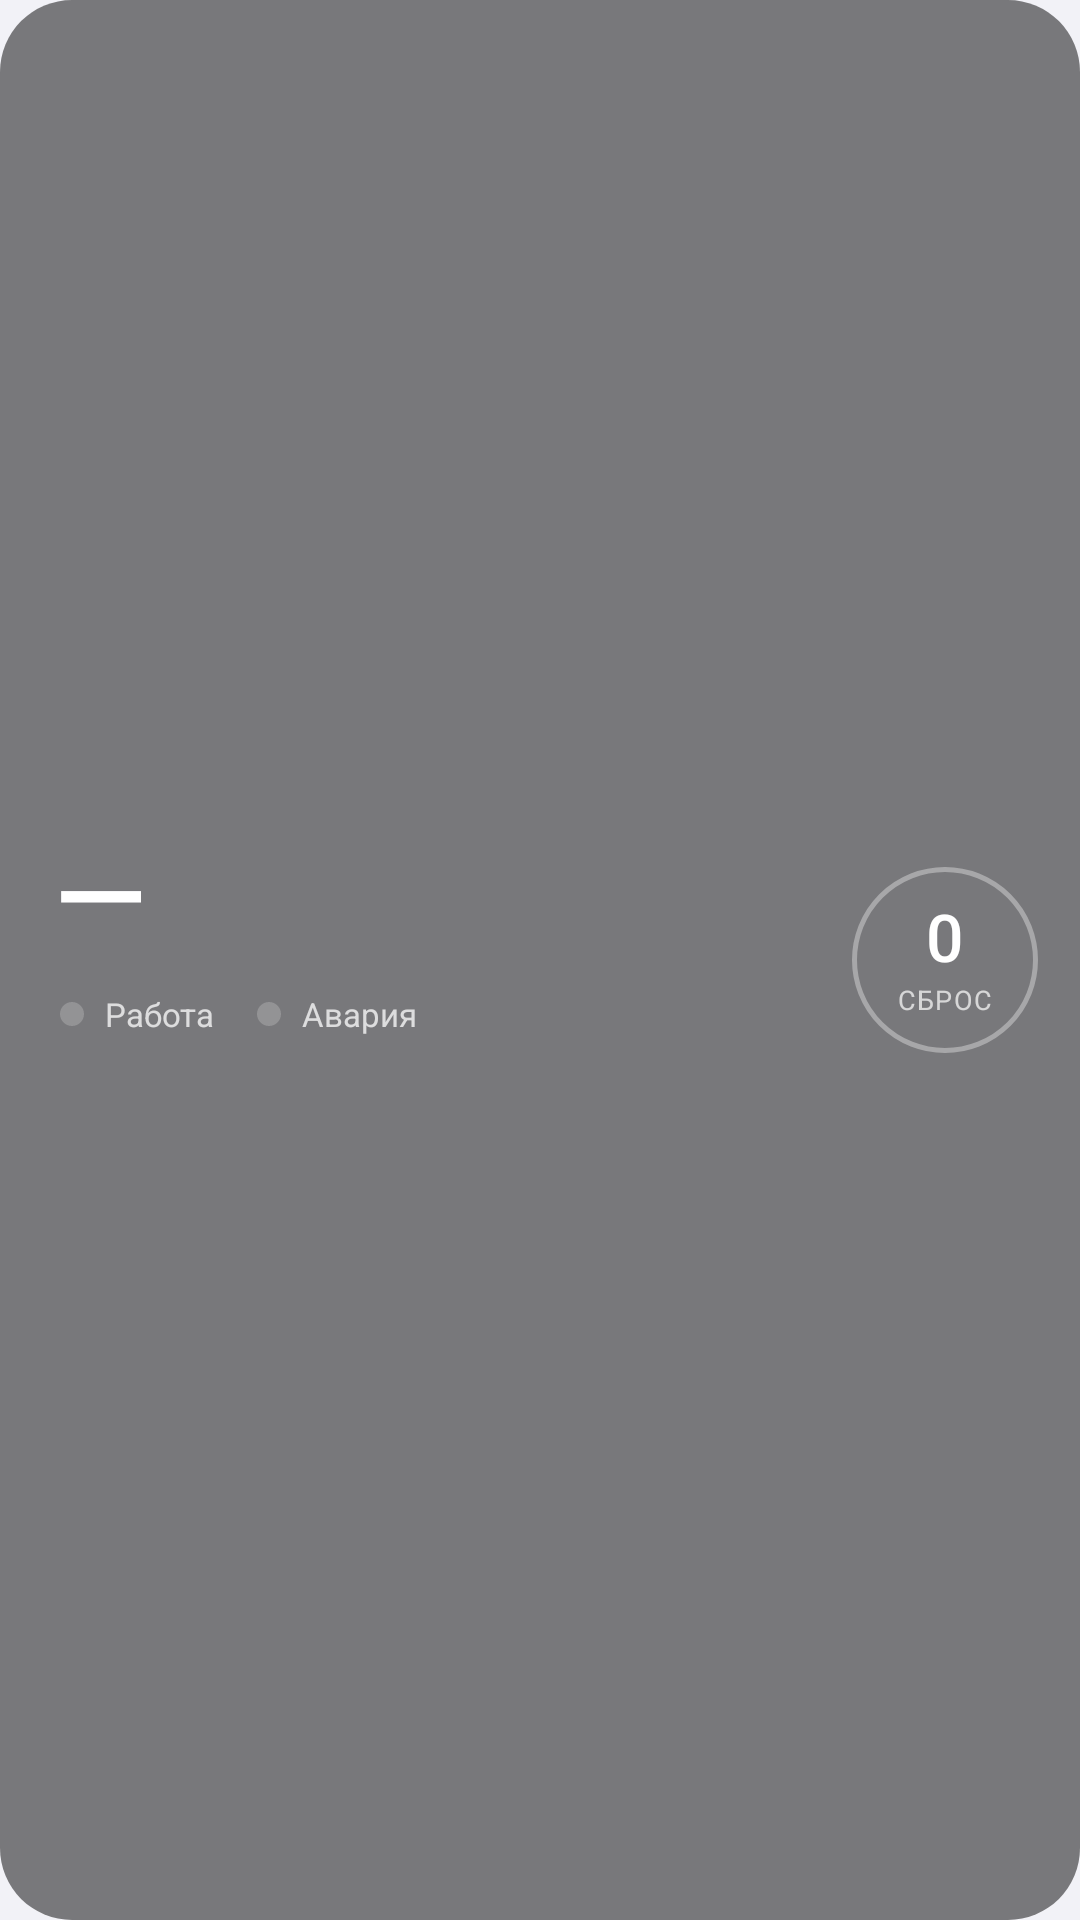

Reconstruct the res/layout file that produces this screen, plus the resources it refers to.
<!-- AndroidManifest.xml: application theme AppTheme -->
<!-- res/layout/widget_kotel.xml -->
<?xml version="1.0" encoding="utf-8"?>
<LinearLayout xmlns:android="http://schemas.android.com/apk/res/android"
    android:id="@+id/w_root"
    android:layout_width="match_parent"
    android:layout_height="match_parent"
    android:background="@drawable/widget_bg"
    android:gravity="center_vertical"
    android:orientation="horizontal"
    android:paddingStart="18dp"
    android:paddingTop="12dp"
    android:paddingEnd="14dp"
    android:paddingBottom="12dp">

    
    <LinearLayout
        android:id="@+id/w_info"
        android:layout_width="0dp"
        android:layout_height="wrap_content"
        android:layout_weight="1"
        android:orientation="vertical">

        <TextView
            android:id="@+id/w_temp"
            android:layout_width="wrap_content"
            android:layout_height="wrap_content"
            android:fontFamily="sans-serif-medium"
            android:includeFontPadding="false"
            android:maxLines="1"
            android:text="—"
            android:textColor="#FFFFFF"
            android:textSize="40sp" />

        
        <LinearLayout
            android:id="@+id/w_lamps"
            android:layout_width="wrap_content"
            android:layout_height="wrap_content"
            android:layout_marginTop="8dp"
            android:gravity="center_vertical"
            android:orientation="horizontal">

            <ImageView
                android:id="@+id/w_lamp_work"
                android:layout_width="12dp"
                android:layout_height="12dp"
                android:contentDescription="Работа"
                android:src="@drawable/lamp_off" />

            <TextView
                android:layout_width="wrap_content"
                android:layout_height="wrap_content"
                android:layout_marginStart="5dp"
                android:text="Работа"
                android:textColor="#BFFFFFFF"
                android:textSize="11sp" />

            <ImageView
                android:id="@+id/w_lamp_alarm"
                android:layout_width="12dp"
                android:layout_height="12dp"
                android:layout_marginStart="12dp"
                android:contentDescription="Авария"
                android:src="@drawable/lamp_off" />

            <TextView
                android:layout_width="wrap_content"
                android:layout_height="wrap_content"
                android:layout_marginStart="5dp"
                android:text="Авария"
                android:textColor="#BFFFFFFF"
                android:textSize="11sp" />
        </LinearLayout>

        <TextView
            android:id="@+id/w_meta"
            android:layout_width="wrap_content"
            android:layout_height="wrap_content"
            android:layout_marginTop="4dp"
            android:ellipsize="end"
            android:maxLines="1"
            android:text=""
            android:textColor="#A6FFFFFF"
            android:textSize="11sp" />
    </LinearLayout>

    
    <LinearLayout
        android:id="@+id/w_reset"
        android:layout_width="62dp"
        android:layout_height="62dp"
        android:background="@drawable/reset_off"
        android:gravity="center"
        android:orientation="vertical">

        <TextView
            android:id="@+id/w_reset_val"
            android:layout_width="wrap_content"
            android:layout_height="wrap_content"
            android:fontFamily="sans-serif-medium"
            android:includeFontPadding="false"
            android:text="0"
            android:textColor="#FFFFFF"
            android:textSize="22sp" />

        <TextView
            android:id="@+id/w_reset_lbl"
            android:layout_width="wrap_content"
            android:layout_height="wrap_content"
            android:layout_marginTop="1dp"
            android:letterSpacing="0.05"
            android:text="СБРОС"
            android:textColor="#B3FFFFFF"
            android:textSize="9sp" />
    </LinearLayout>
</LinearLayout>
<!-- resources referenced by this layout -->
<resources>
  <!-- drawable lamp_off (drawable) -->
  <?xml version="1.0" encoding="utf-8"?>
  <layer-list xmlns:android="http://schemas.android.com/apk/res/android">
      <item android:bottom="2dp" android:left="2dp" android:right="2dp" android:top="2dp">
          <shape android:shape="oval"><solid android:color="#33FFFFFF" /></shape>
      </item>
  </layer-list>
  <!-- drawable reset_off (drawable) -->
  <?xml version="1.0" encoding="utf-8"?>
  <shape xmlns:android="http://schemas.android.com/apk/res/android" android:shape="oval">
      <solid android:color="#00000000" />
      <stroke android:width="1.5dp" android:color="#59FFFFFF" />
  </shape>
  <!-- drawable widget_bg (drawable) -->
  <?xml version="1.0" encoding="utf-8"?>
  <shape xmlns:android="http://schemas.android.com/apk/res/android" android:shape="rectangle">
      <solid android:color="#80000000" />
      <corners android:radius="24dp" />
  </shape>
  <style name="AppTheme" parent="android:Theme.Material.Light.NoActionBar">
          <item name="android:windowBackground">@color/bg</item>
          <item name="android:statusBarColor">@color/bg</item>
          <item name="android:windowLightStatusBar">true</item>
          <item name="android:navigationBarColor">@color/bg</item>
          <item name="android:colorAccent">@color/blue</item>
          <item name="android:colorPrimary">@color/bg</item>
          <item name="android:alertDialogTheme">@android:style/Theme.DeviceDefault.Light.Dialog.Alert</item>
      </style>
  <color name="bg">#F2F2F7</color>
  <color name="blue">#007AFF</color>
</resources>
